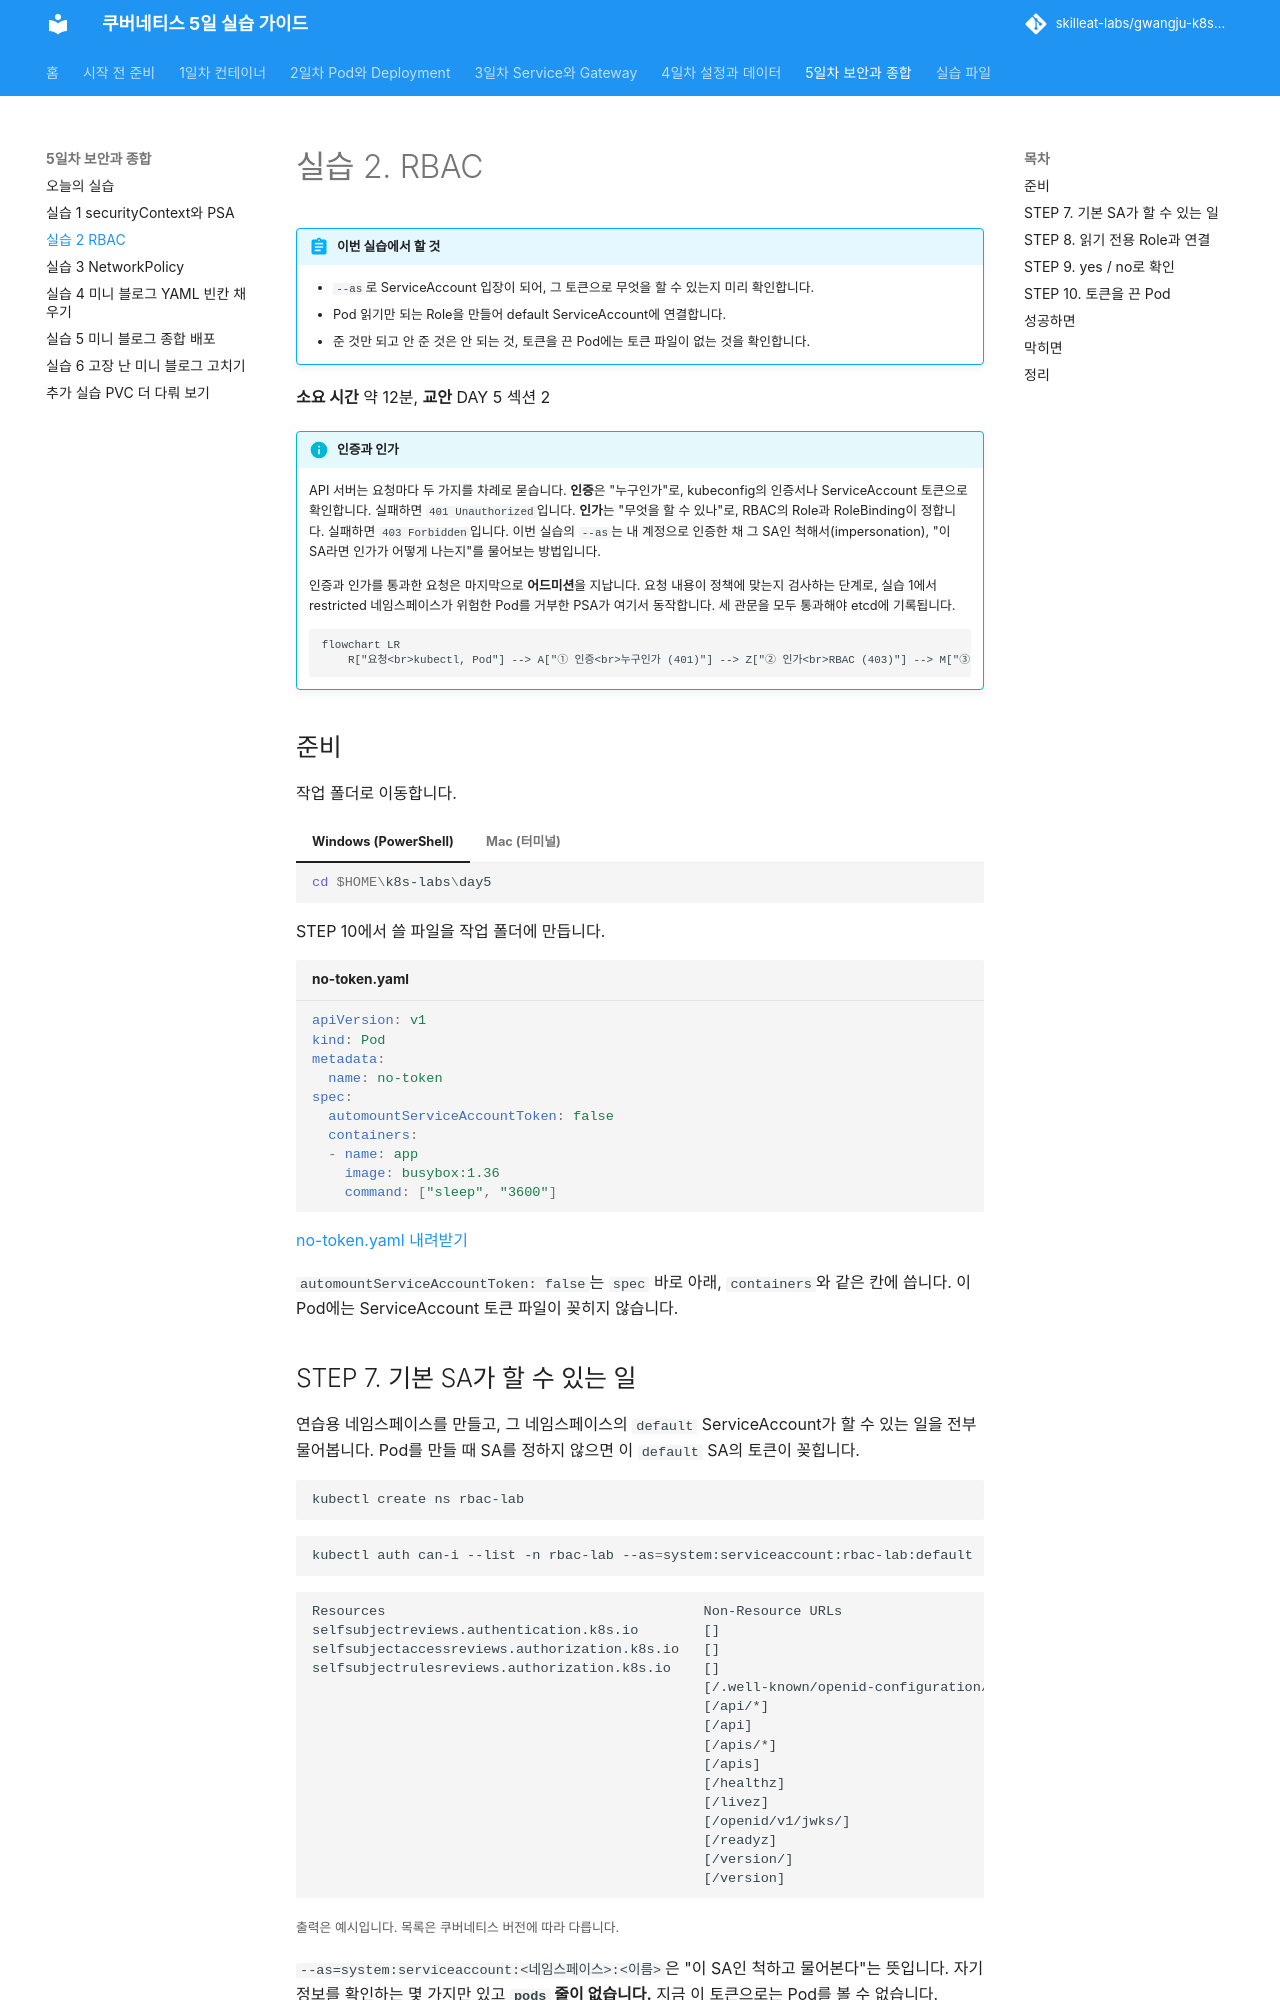

repository: skilleat-labs/gwangju-k8s-5days · page: day5/lab-2/index.html · generator: mkdocs

# 실습 2. RBAC

!!! abstract "이번 실습에서 할 것"
    - `--as`로 ServiceAccount 입장이 되어, 그 토큰으로 무엇을 할 수 있는지 미리 확인합니다.
    - Pod 읽기만 되는 Role을 만들어 default ServiceAccount에 연결합니다.
    - 준 것만 되고 안 준 것은 안 되는 것, 토큰을 끈 Pod에는 토큰 파일이 없는 것을 확인합니다.

**소요 시간** 약 12분, **교안** DAY 5 섹션 2

!!! info "인증과 인가"
    API 서버는 요청마다 두 가지를 차례로 묻습니다. **인증**은 "누구인가"로, kubeconfig의 인증서나 ServiceAccount 토큰으로 확인합니다. 실패하면 `401 Unauthorized`입니다. **인가**는 "무엇을 할 수 있나"로, RBAC의 Role과 RoleBinding이 정합니다. 실패하면 `403 Forbidden`입니다. 이번 실습의 `--as`는 내 계정으로 인증한 채 그 SA인 척해서(impersonation), "이 SA라면 인가가 어떻게 나는지"를 물어보는 방법입니다.

    인증과 인가를 통과한 요청은 마지막으로 **어드미션**을 지납니다. 요청 내용이 정책에 맞는지 검사하는 단계로, 실습 1에서 restricted 네임스페이스가 위험한 Pod를 거부한 PSA가 여기서 동작합니다. 세 관문을 모두 통과해야 etcd에 기록됩니다.

    ```mermaid
    flowchart LR
        R["요청<br>kubectl, Pod"] --> A["① 인증<br>누구인가 (401)"] --> Z["② 인가<br>RBAC (403)"] --> M["③ 어드미션<br>PSA (거부)"] --> E["etcd 저장"]
    ```

## 준비

작업 폴더로 이동합니다.

=== "Windows (PowerShell)"

    ```powershell
    cd $HOME\k8s-labs\day5
    ```

=== "Mac (터미널)"

    ```bash
    cd ~/k8s-labs/day5
    ```

STEP 10에서 쓸 파일을 작업 폴더에 만듭니다.

```yaml title="no-token.yaml"
--8<-- "files/day5/no-token.yaml"
```
[no-token.yaml 내려받기](../files/day5/no-token.yaml){ download }

`automountServiceAccountToken: false`는 `spec` 바로 아래, `containers`와 같은 칸에 씁니다. 이 Pod에는 ServiceAccount 토큰 파일이 꽂히지 않습니다.
